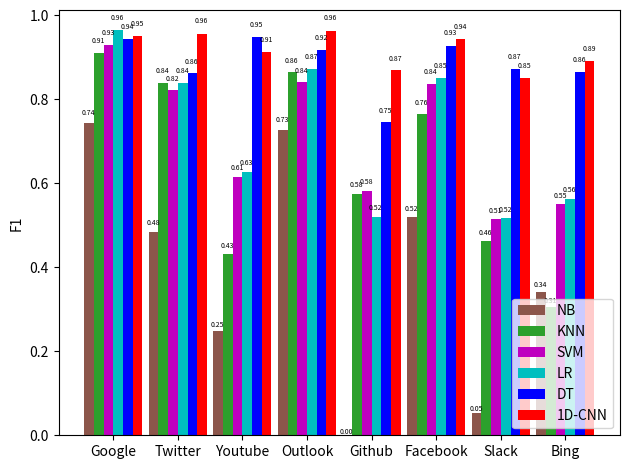

Python code for this plot:
import matplotlib.pyplot as plt
import numpy as np
from matplotlib import rcParams

rcParams.update({'figure.autolayout': True})

# cnn_data = [[66, 0, 0, 0, 1, 1, 0, 2],  # data for cnn
#             [0, 65, 0, 1, 3, 0, 2, 0],
#             [0, 0, 52, 0, 0, 0, 0, 7],
#             [3, 0, 0, 64, 0, 0, 0, 0],
#             [0, 0, 0, 0, 66, 0, 6, 1],
#             [0, 0, 0, 0, 2, 74, 4, 0],
#             [0, 0, 0, 0, 7, 1, 60, 0],
#             [0, 0, 3, 1, 0, 1, 1, 66]]
#
# dt_data = [[66, 0, 0, 0, 2, 1, 0, 1],
#            [1, 62, 0, 0, 4, 0, 4, 0],
#            [0, 0, 72, 0, 0, 1, 0, 4],
#            [1, 1, 0, 61, 0, 3, 0, 1],
#            [2, 8, 0, 2, 50, 2, 7, 2],
#            [0, 2, 0, 0, 1, 77, 0, 0],
#            [0, 0, 0, 1, 3, 2, 61, 1],
#            [0, 0, 3, 2, 1, 0, 0, 48]]

cnndata = [[66, 0, 0, 0, 1, 1, 0, 2],  # data for cnn
           [0, 65, 0, 1, 3, 0, 2, 0],
           [0, 0, 52, 0, 0, 0, 0, 7],
           [3, 0, 0, 64, 0, 0, 0, 0],
           [0, 0, 0, 0, 66, 0, 6, 1],
           [0, 0, 0, 0, 2, 74, 4, 0],
           [0, 0, 0, 0, 7, 1, 60, 0],
           [0, 0, 3, 1, 0, 1, 1, 66]]

dtdata = [[66, 0, 0, 0, 2, 1, 0, 1],
          [1, 62, 0, 0, 4, 0, 4, 0],
          [0, 0, 72, 0, 0, 1, 0, 4],
          [1, 1, 0, 61, 0, 3, 0, 1],
          [2, 8, 0, 2, 50, 2, 7, 2],
          [0, 2, 0, 0, 1, 77, 0, 0],
          [0, 0, 0, 1, 3, 2, 61, 1],
          [0, 0, 3, 2, 1, 0, 0, 48]]

lrdata = [[66, 0, 0, 0, 2, 1, 1, 0],
          [0, 60, 2, 1, 3, 1, 4, 0],
          [0, 0, 41, 1, 4, 0, 6, 9],
          [1, 1, 1, 58, 0, 0, 3, 3],
          [0, 2, 5, 2, 38, 0, 17, 9],
          [0, 2, 2, 1, 6, 63, 4, 2],
          [0, 6, 0, 3, 15, 2, 38, 4],
          [0, 1, 19, 0, 5, 1, 6, 38]]

GaussianNBdata = [[52, 0, 12, 0, 1, 3, 0, 2],
                  [1, 32, 2, 1, 0, 4, 1, 30],
                  [0, 6, 11, 2, 0, 0, 1, 41],
                  [0, 1, 1, 41, 0, 17, 0, 7],
                  [2, 7, 0, 1, 0, 4, 3, 56],
                  [2, 5, 0, 0, 0, 40, 1, 32],
                  [7, 5, 2, 1, 2, 5, 2, 44],
                  [6, 5, 0, 0, 0, 1, 0, 58]]

KNNdata = [[65, 0, 1, 1, 0, 1, 1, 1],
           [0, 60, 3, 1, 0, 1, 2, 4],
           [0, 0, 40, 2, 7, 0, 2, 10],
           [1, 1, 4, 57, 1, 1, 1, 1],
           [0, 2, 13, 0, 42, 0, 8, 8],
           [1, 5, 9, 0, 5, 52, 5, 3],
           [1, 3, 22, 4, 8, 0, 27, 3],
           [5, 1, 32, 0, 10, 1, 3, 18]]

svmdata = [[65, 0, 0, 1, 2, 1, 0, 1],
           [0, 60, 3, 1, 2, 0, 5, 0],
           [0, 1, 43, 1, 3, 0, 2, 11],
           [2, 1, 6, 55, 0, 0, 1, 2],
           [0, 4, 4, 1, 45, 0, 12, 7],
           [0, 2, 1, 3, 7, 59, 6, 2],
           [1, 6, 4, 2, 17, 1, 35, 2],
           [2, 1, 18, 0, 6, 0, 7, 36]]

test_results_dict = {'NB': GaussianNBdata, "SVM": svmdata, 'KNN': KNNdata, 'LR': lrdata, 'DT': dtdata, 'CNN': cnndata}
app = ['Google', 'Twitter', 'Youtube', 'Outlook', 'Github', 'Facebook', 'Slack', 'Bing']

# pfli = []
# for i in range(0, 8):
#     tpfn = sum(dt_data[i])
#     tp = dt_data[i][i]
#     tpfp = 0
#     for j in range(0, 8):
#         tpfp += dt_data[j][i]
#     precision = tp / tpfp
#     recall = tp / tpfn
#     f1 = 2 * precision * recall / (precision + recall)
#     pfli.append([precision, recall, f1])
# # print("{0}\t{1}\t{2}".format(precision,recall,f1))
#
#
# dtpfli = []
# for i in range(0, 8):
#     tpfn = sum(cnn_data[i])
#     tp = cnn_data[i][i]
#     tpfp = 0
#     for j in range(0, 8):
#         tpfp += cnn_data[j][i]
#     precision = tp / tpfp
#     recall = tp / tpfn
#     f1 = 2 * precision * recall / (precision + recall)
#     dtpfli.append([precision, recall, f1])
# # print("{0}\t{1}\t{2}".format(precision,recall,f1))

f1_dict = {}
for idx, (key, data) in enumerate(test_results_dict.items()):
    f1_lst = []
    for i in range(0, 8):
        tpfn = sum(data[i])
        tp = data[i][i]
        tpfp = 0
        for j in range(0, 8):
            tpfp += data[j][i]
        precision = tp / tpfp
        recall = tp / tpfn
        if precision + recall == 0:
            f1 = 0.0
            print(f'{key,i}')
        else:
            f1 = 2 * precision * recall / (precision + recall)
        f1_lst.append([precision, recall, f1])
    f1_dict[key] = f1_lst
# print("{0}\t{1}\t{2}".format(precision,recall,f1))


i = 0

# data to plot
n_groups = 8

# f1 = (pfli[i][2], pfli[i + 1][2], pfli[i + 2][2], pfli[i + 3][2], pfli[i + 4][2], pfli[i + 5][2], pfli[i + 6][2],
#       pfli[i + 7][2])
# dtf1 = (dtpfli[i][2], dtpfli[i + 1][2], dtpfli[i + 2][2], dtpfli[i + 3][2], dtpfli[i + 4][2], dtpfli[i + 5][2],
#         dtpfli[i + 6][2], dtpfli[i + 7][2])
# create plot
fig, ax = plt.subplots()
index = np.arange(n_groups)
print(index)
bar_width = 0.15
opacity = 1

# # test_results_dict={'NB':GaussianNBdata,"SVM":svmdata,'KNN':KNNdata, 'LR':lrdata,'DT':dtdata,'CNN':cnndata}
key = 'NB'
f1 = list(map(lambda x: x[-1], f1_dict[key]))
rects1 = plt.bar(index, f1, bar_width, alpha=opacity, color='tab:brown', label='Frank')
key = 'KNN'
f1 = list(map(lambda x: x[-1], f1_dict[key]))
rects2 = plt.bar(index + (2 - 1) * bar_width, f1, bar_width, alpha=opacity, color='tab:green', label='Frank2')
key = 'SVM'
f1 = list(map(lambda x: x[-1], f1_dict[key]))
rects3 = plt.bar(index + (3 - 1) * bar_width, f1, bar_width, alpha=opacity, color='m', label='Frank3')
key = 'LR'
f1 = list(map(lambda x: x[-1], f1_dict[key]))
rects4 = plt.bar(index + (4 - 1) * bar_width, f1, bar_width, alpha=opacity, color='c', label='Frank4')
key = 'DT'
f1 = list(map(lambda x: x[-1], f1_dict[key]))
rects5 = plt.bar(index + (5 - 1) * bar_width, f1, bar_width, alpha=opacity, color='b', label='Frank5')
key = 'CNN'
f1 = list(map(lambda x: x[-1], f1_dict[key]))
rects6 = plt.bar(index + (6 - 1) * bar_width, f1, bar_width, alpha=opacity, color='r', label='Frank6')

# rects1 = plt.bar(index , f1, bar_width,alpha=opacity,color='b')
# rects2 = plt.bar(index + bar_width, dtf1, bar_width,alpha=opacity,color='r')

def autolabel(rects):
    for rect in rects:
        height = rect.get_height()
        # ax.text(rect.get_x() + rect.get_width()/2., 1.01*height, '%d' % int(height * 100), fontsize=5, ha='center', va='bottom')
        ax.text(rect.get_x() + rect.get_width() / 2.3, 1.022 * height, '%.2f' % (height * 1.0), fontsize=5, ha='center',
                va='bottom')


# for i in range(6):
# autolabel(rects+i)
autolabel(rects1)
autolabel(rects2)
autolabel(rects3)
autolabel(rects4)
autolabel(rects5)
autolabel(rects6)
# plt.xlabel('Catagory')
plt.ylabel('F1')
# plt.title('F1 Scores by category')
plt.xticks(index + 2.5 * bar_width,
           (app[i], app[i + 1], app[i + 2], app[i + 3], app[i + 4], app[i + 5], app[i + 6], app[i + 7]))
plt.tight_layout()

# plt.legend([key for key in test_results_dict.keys() if key !='NB'], loc='lower right')
plt.legend(['NB', 'KNN', 'SVM', 'LR', 'DT', '1D-CNN'], loc='lower right')
# plt.savefig("DT_CNN_F1"+".jpg", dpi = 400)
plt.savefig("F1_for_all.pdf")  # should use before plt.show()
plt.show()
